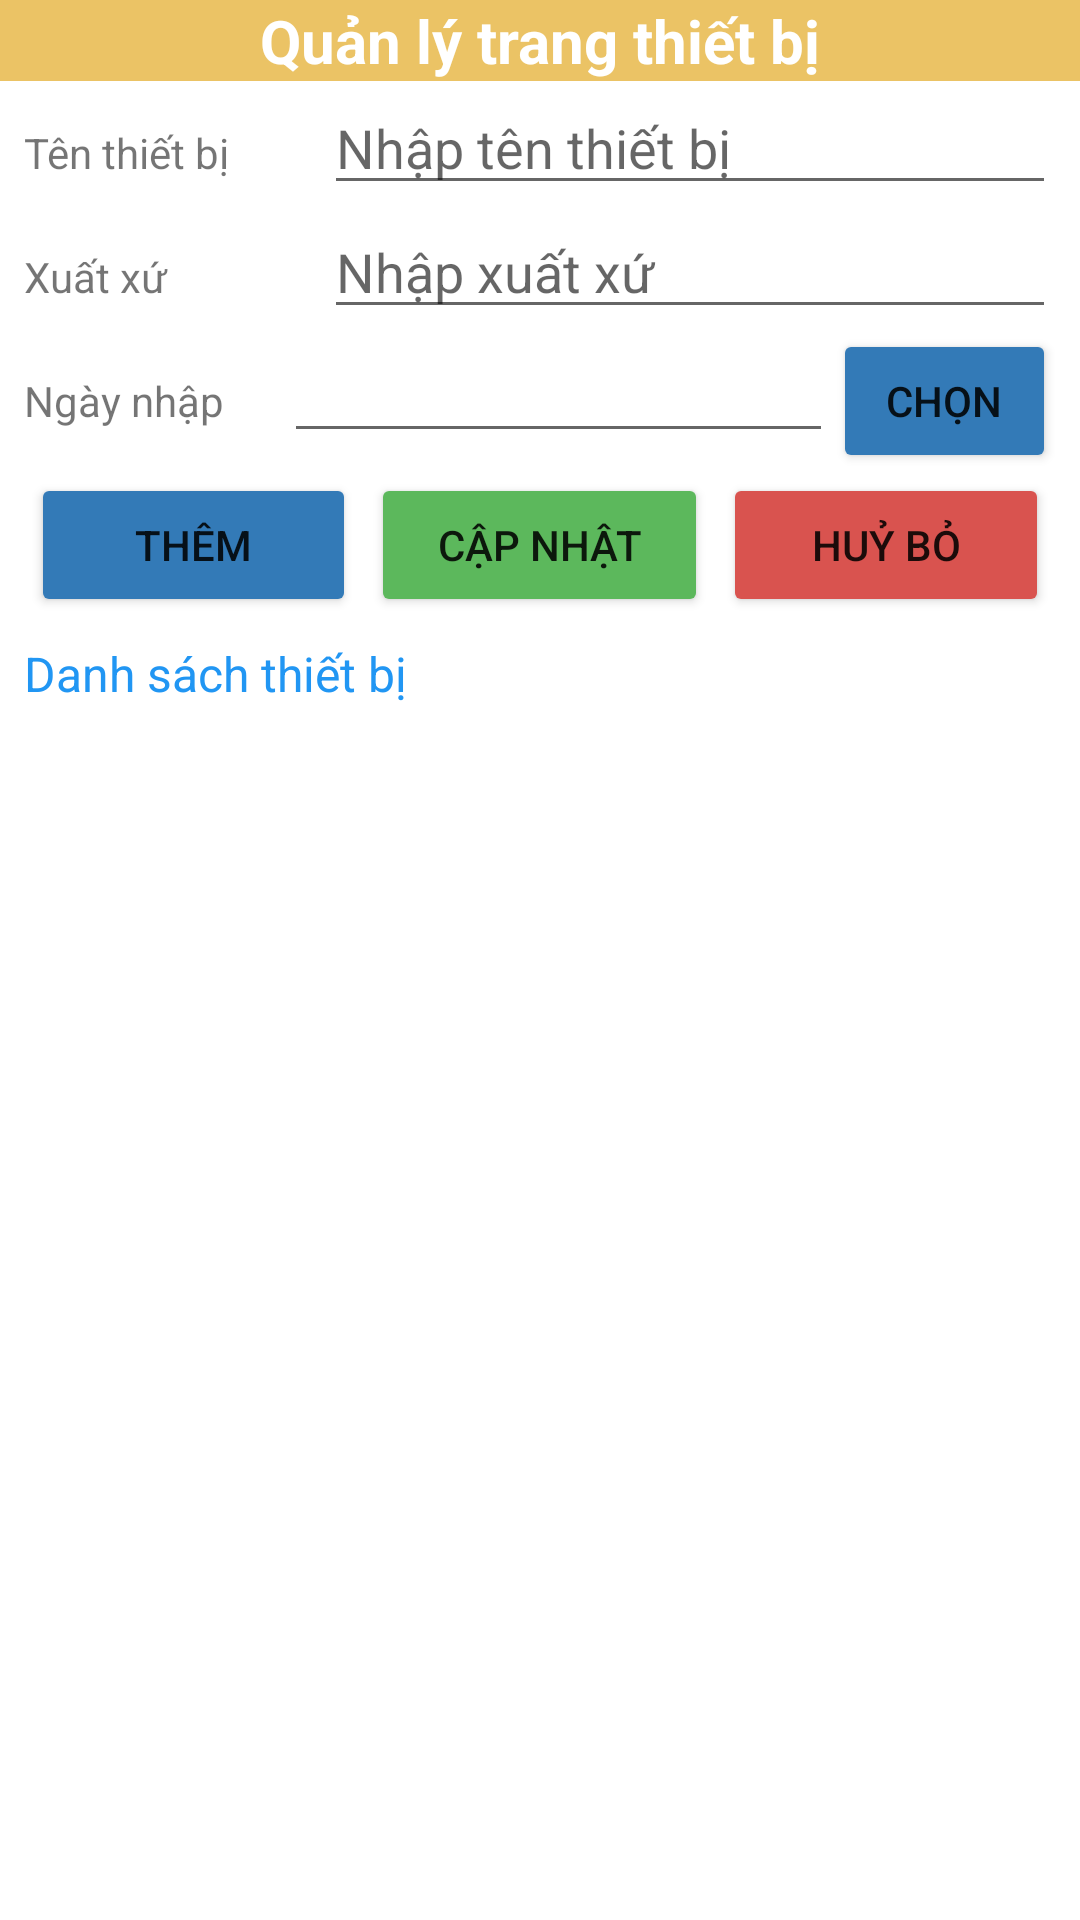

This screen was rendered from an Android layout file. Write that file and the resources it references.
<!-- AndroidManifest.xml: application theme Theme.BaiTapLon_Nhom7_KyTucXa -->
<!-- res/layout/thiet_bi_main.xml -->
<?xml version="1.0" encoding="utf-8"?>
<LinearLayout xmlns:android="http://schemas.android.com/apk/res/android"
    xmlns:app="http://schemas.android.com/apk/res-auto"
    xmlns:tools="http://schemas.android.com/tools"
    android:layout_width="match_parent"
    android:layout_height="match_parent"
    android:orientation="vertical"
    tools:context=".ThietBiActivity">

    <TableRow
        android:layout_width="match_parent"
        android:layout_height="wrap_content" >

        <ImageButton
            android:id="@+id/imageButton"
            android:layout_width="wrap_content"
            android:layout_height="match_parent"
            android:background="#EBC365"
            app:srcCompat="@drawable/backicon"/>

        <TextView
            android:layout_width="match_parent"
            android:layout_height="match_parent"
            android:background="#EBC365"
            android:gravity="center"
            android:text="Quản lý trang thiết bị"
            android:textStyle="bold"
            android:textColor="@color/white"
            android:textSize="20dp" />
    </TableRow>



    <TableRow
        android:layout_width="match_parent"
        android:layout_height="wrap_content"
        android:paddingHorizontal="8dp">

        <TextView
            android:id="@+id/textView7"
            android:layout_width="100dp"
            android:layout_height="wrap_content"
            android:text="Tên thiết bị" />

        <EditText
            android:id="@+id/editTenTB"
            android:layout_width="match_parent"
            android:layout_height="wrap_content"
            android:ems="10"
            android:inputType="textPersonName"
            android:hint="Nhập tên thiết bị" />
    </TableRow>

    <TableRow
        android:layout_width="match_parent"
        android:layout_height="wrap_content"
        android:paddingHorizontal="8dp">

        <TextView
            android:id="@+id/textView8"
            android:layout_width="100dp"
            android:layout_height="wrap_content"
            android:text="Xuất xứ" />

        <EditText
            android:id="@+id/editXuatXu"
            android:layout_width="match_parent"
            android:layout_height="wrap_content"
            android:ems="10"
            android:inputType="textPersonName"
            android:hint="Nhập xuất xứ" />
    </TableRow>

    <TableRow
        android:layout_width="match_parent"
        android:layout_height="wrap_content"
        android:weightSum="4"
        android:paddingHorizontal="8dp">

        <TextView
            android:id="@+id/textView5"
            android:layout_width="100dp"
            android:layout_height="wrap_content"
            android:text="Ngày nhập"
            android:layout_weight="1"/>

        <EditText
            android:id="@+id/editNgayNhap"
            android:layout_width="wrap_content"
            android:layout_height="wrap_content"
            android:ems="10"
            android:inputType="date"
            android:focusable="false"
            app:layout_constraintStart_toStartOf="parent"
            app:layout_constraintTop_toTopOf="parent"
            android:layout_weight="2"/>

        <Button
            android:id="@+id/buttonNgayNhap"
            android:layout_width="wrap_content"
            android:layout_height="wrap_content"
            android:text="Chọn"
            android:backgroundTint="#337AB7"
            app:layout_constraintStart_toEndOf="@+id/editText_date"
            app:layout_constraintTop_toTopOf="parent"
            android:layout_weight="1"/>
    </TableRow>

    <TableRow
        android:layout_width="match_parent"
        android:layout_height="wrap_content"
        android:weightSum="4"
        android:gravity="center">

        <Button
            android:id="@+id/btnAddTB"
            android:layout_width="wrap_content"
            android:layout_height="wrap_content"
            android:text="Thêm"
            android:backgroundTint="#337AB7"
            android:layout_weight="1"/>

        <Button
            android:id="@+id/btnEditTB"
            android:layout_width="wrap_content"
            android:layout_height="wrap_content"
            android:text="Cập nhật"
            android:backgroundTint="#5CB85C"
            android:layout_weight="1"
            android:layout_marginHorizontal="5dp"/>

        <Button
            android:id="@+id/btnExitTB"
            android:layout_width="wrap_content"
            android:layout_height="wrap_content"
            android:text="Huỷ bỏ"
            android:backgroundTint="#D9534F"
            android:layout_weight="1"/>
    </TableRow>

    <TextView
        android:id="@+id/textView6"
        android:layout_width="match_parent"
        android:layout_height="wrap_content"
        android:padding="8dp"
        android:text="Danh sách thiết bị"

        android:textColor="#2196F3"
        android:textSize="16sp" />

    <ListView
        android:id="@+id/lvThietBi"
        android:layout_width="match_parent"
        android:layout_height="match_parent" />


</LinearLayout>
<!-- resources referenced by this layout -->
<resources>
  <color name="white">#FFFFFFFF</color>
  <style name="Theme.BaiTapLon_Nhom7_KyTucXa" parent="Theme.MaterialComponents.DayNight.DarkActionBar">
          
          <item name="colorPrimary">@color/purple_500</item>
          <item name="colorPrimaryVariant">@color/purple_700</item>
          <item name="colorOnPrimary">@color/white</item>
          
          <item name="colorSecondary">@color/teal_200</item>
          <item name="colorSecondaryVariant">@color/teal_700</item>
          <item name="colorOnSecondary">@color/black</item>
          
          <item name="android:statusBarColor" tools:targetApi="l">?attr/colorPrimaryVariant</item>
          
      </style>
  <color name="purple_500">#FF6200EE</color>
  <color name="purple_700">#FF3700B3</color>
  <color name="teal_200">#FF03DAC5</color>
  <color name="teal_700">#FF018786</color>
  <color name="black">#000</color>
</resources>
